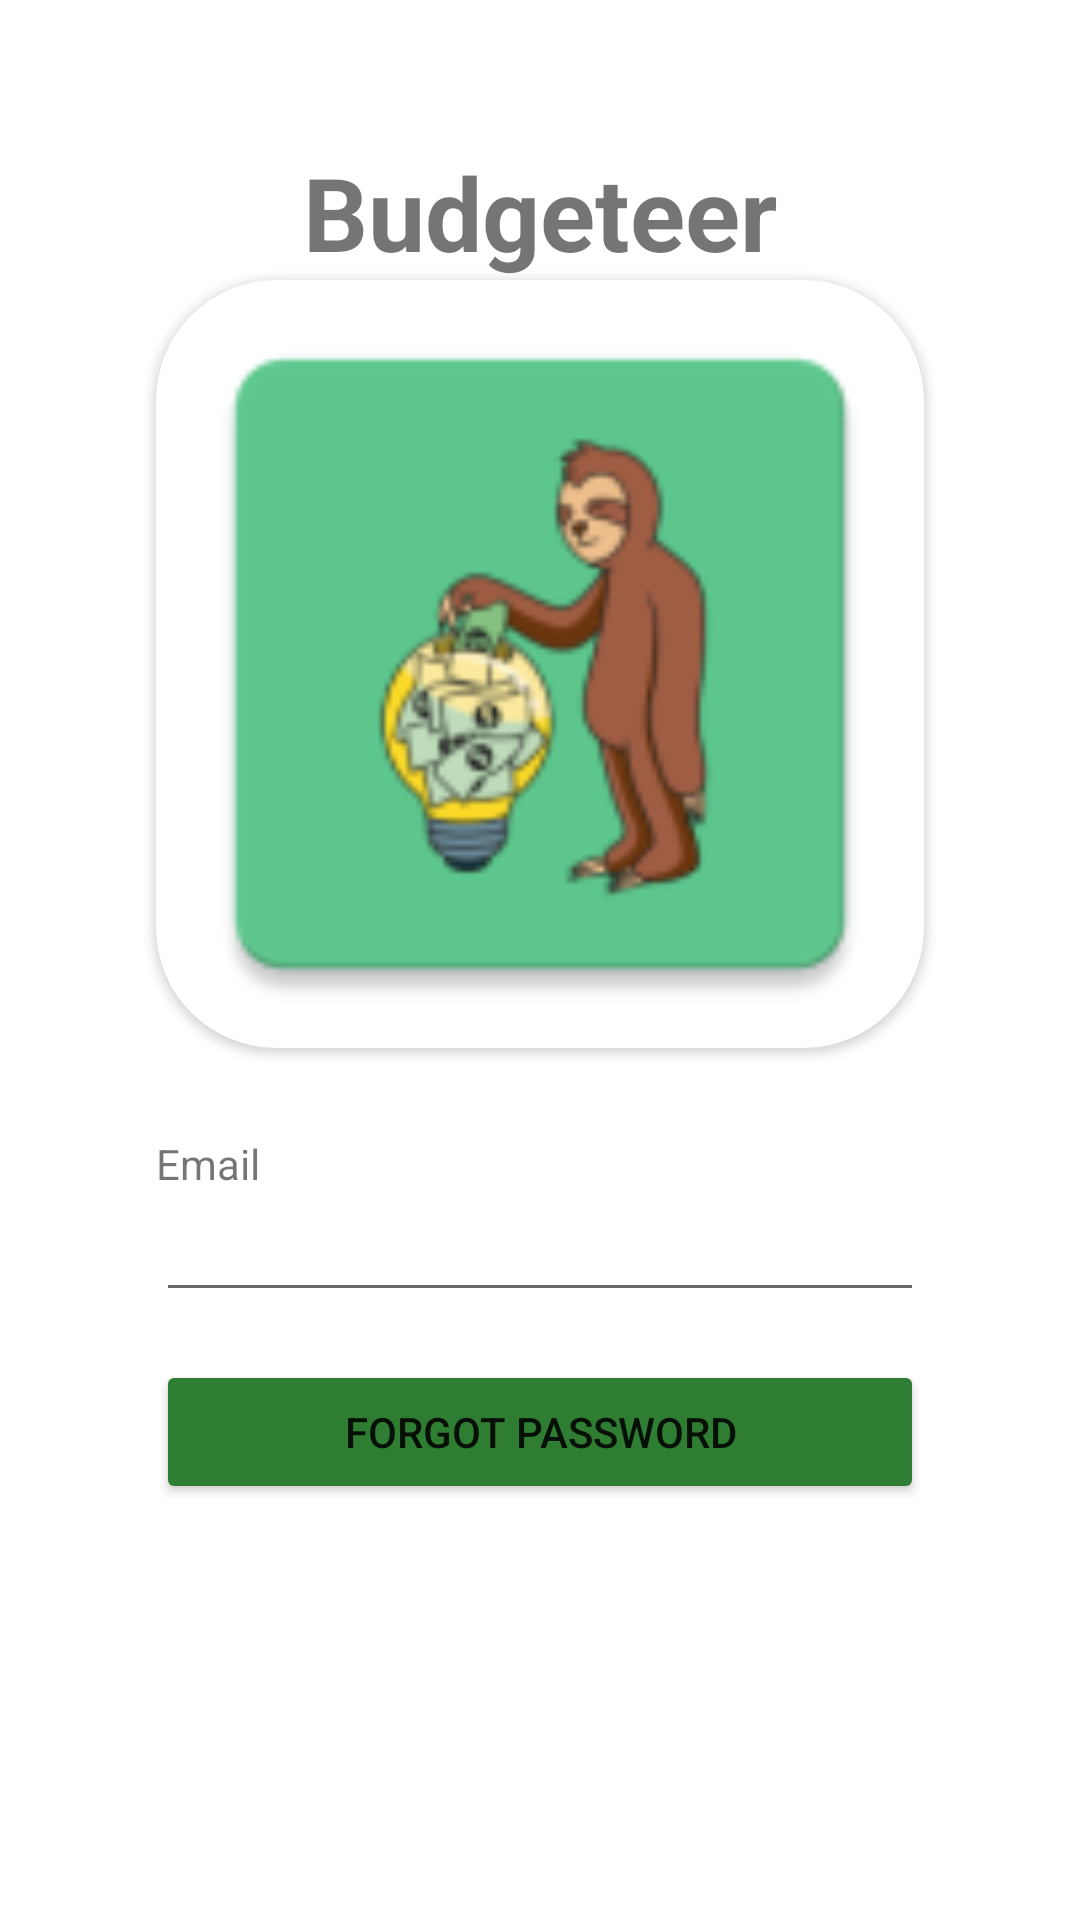

Here is an Android app screen rendered from its layout file. Give the layout XML and the strings, colors and styles it references.
<!-- AndroidManifest.xml: application theme Theme.Budgeteer -->
<!-- res/layout/fragment_forgot_password.xml -->
<?xml version="1.0" encoding="utf-8"?>
<layout xmlns:android="http://schemas.android.com/apk/res/android"
    xmlns:app="http://schemas.android.com/apk/res-auto"
    xmlns:tools="http://schemas.android.com/tools"
    tools:context=".ui.auth.ForgotPasswordFragment">
    <ScrollView
        android:layout_width="match_parent"
        android:layout_height="match_parent">

        <androidx.constraintlayout.widget.ConstraintLayout
            android:layout_width="match_parent"
            android:layout_height="match_parent">

            <Button
                android:id="@+id/forgotPasswordButton"
                android:layout_width="256dp"
                android:layout_height="wrap_content"
                android:layout_marginTop="16dp"
                android:text="@string/forgot_password"
                app:backgroundTint="#2E7D32"
                app:layout_constraintEnd_toEndOf="parent"
                app:layout_constraintStart_toStartOf="parent"
                app:layout_constraintTop_toBottomOf="@+id/emailText" />

            <EditText
                android:id="@+id/emailText"
                android:layout_width="256dp"
                android:layout_height="40dp"
                android:layout_marginTop="48dp"
                android:ems="10"
                android:inputType="textEmailAddress"
                app:layout_constraintStart_toStartOf="@+id/imageView"
                app:layout_constraintTop_toBottomOf="@+id/imageView"
                android:autofillHints="@string/email" />

            <androidx.cardview.widget.CardView
                android:id="@+id/imageView"
                android:layout_width="256dp"
                android:layout_height="256dp"
                app:cardCornerRadius="40dp"
                app:layout_constraintEnd_toEndOf="parent"
                app:layout_constraintStart_toStartOf="parent"
                app:layout_constraintTop_toBottomOf="@+id/textView">

                <ImageView
                    android:layout_width="match_parent"
                    android:layout_height="match_parent"
                    android:contentDescription="@string/budgeteer_logo"
                    app:srcCompat="@mipmap/ic_budgeteer" />
            </androidx.cardview.widget.CardView>

            <TextView
                android:id="@+id/textView"
                android:layout_width="256dp"
                android:layout_height="wrap_content"
                android:layout_marginTop="48dp"
                android:text="Budgeteer"
                android:textAlignment="center"
                android:textSize="34sp"
                android:textStyle="bold"
                app:layout_constraintEnd_toEndOf="parent"
                app:layout_constraintStart_toStartOf="parent"
                app:layout_constraintTop_toTopOf="parent" />

            <TextView
                android:id="@+id/emailLabel"
                android:layout_width="wrap_content"
                android:layout_height="wrap_content"
                android:text="@string/email"
                app:layout_constraintBottom_toTopOf="@+id/emailText"
                app:layout_constraintStart_toStartOf="@+id/emailText" />

        </androidx.constraintlayout.widget.ConstraintLayout>
    </ScrollView>
</layout>
<!-- resources referenced by this layout -->
<resources>
  <!-- mipmap ic_budgeteer: png bitmap (mipmap-hdpi, 3508 bytes) -->
  <string name="budgeteer_logo">Budgeteer Logo</string>
  <string name="email">Email</string>
  <string name="forgot_password">Forgot Password</string>
  <style name="Theme.Budgeteer" parent="Theme.MaterialComponents.DayNight.DarkActionBar">
          
          <item name="colorPrimary">@color/green</item>
          <item name="colorPrimaryVariant">@color/purple_700</item>
          <item name="colorOnPrimary">@color/white</item>
          
          <item name="colorSecondary">@color/green</item>
          <item name="colorSecondaryVariant">@color/teal_700</item>
          <item name="colorOnSecondary">@color/white</item>
          
          <item name="android:statusBarColor" tools:targetApi="l">@color/green</item>
          
      </style>
  <color name="green">#FF418344</color>
  <color name="purple_700">#FF3700B3</color>
  <color name="white">#FFFFFFFF</color>
  <color name="teal_700">#FF018786</color>
</resources>
